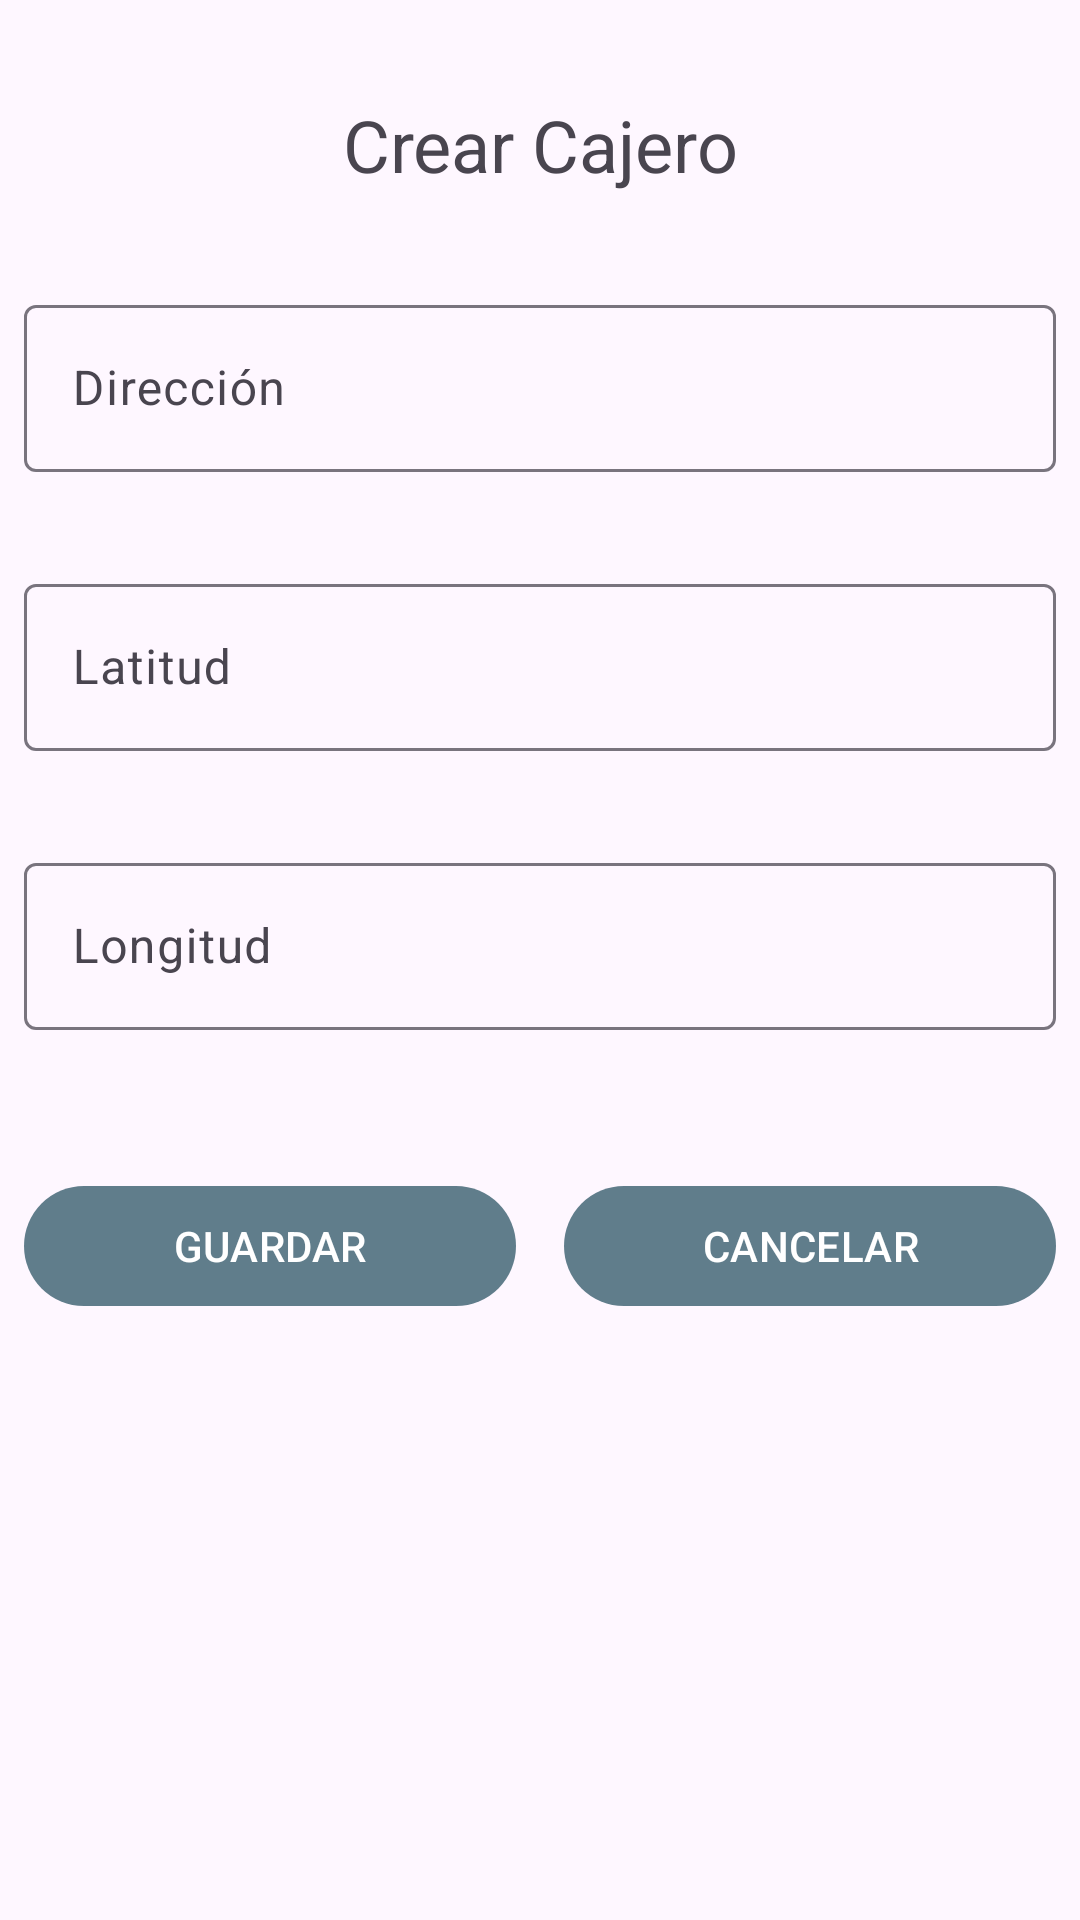

Write the Android layout XML for this screen, with the resource values it uses.
<!-- AndroidManifest.xml: application theme Theme.Bancoivtogi -->
<!-- res/layout/fragment_atm_management.xml -->
<?xml version="1.0" encoding="utf-8"?>
<FrameLayout xmlns:android="http://schemas.android.com/apk/res/android"
    xmlns:app="http://schemas.android.com/apk/res-auto"
    xmlns:tools="http://schemas.android.com/tools"
    android:layout_width="match_parent"
    android:layout_height="match_parent"
    tools:context=".fragments.AtmManagementFragment">

    <androidx.constraintlayout.widget.ConstraintLayout
        android:layout_width="match_parent"
        android:layout_height="match_parent">

        <TextView
            android:id="@+id/tvTitle"
            style="@style/titleTV"
            android:layout_width="wrap_content"
            android:layout_height="wrap_content"
            android:text="@string/createAtm"
            app:layout_constraintEnd_toEndOf="parent"
            app:layout_constraintStart_toStartOf="parent"
            app:layout_constraintTop_toTopOf="parent" />

        <com.google.android.material.textfield.TextInputLayout
            android:id="@+id/tilAddress"
            style="@style/ThemeOverlay.Material3.TextInputEditText.OutlinedBox.Dense"
            android:layout_width="match_parent"
            android:layout_height="wrap_content"
            android:layout_marginHorizontal="@dimen/margin_default"
            android:layout_marginTop="@dimen/til_margin"
            app:layout_constraintEnd_toEndOf="parent"
            app:layout_constraintStart_toStartOf="parent"
            app:layout_constraintTop_toBottomOf="@+id/tvTitle">

            <com.google.android.material.textfield.TextInputEditText
                android:layout_width="match_parent"
                android:layout_height="match_parent"
                android:hint="@string/address"
                android:inputType="text" />

        </com.google.android.material.textfield.TextInputLayout>

        <com.google.android.material.textfield.TextInputLayout
            android:id="@+id/tilLatitude"
            style="@style/ThemeOverlay.Material3.TextInputEditText.OutlinedBox.Dense"
            android:layout_width="match_parent"
            android:layout_height="wrap_content"
            android:layout_marginHorizontal="@dimen/margin_default"
            android:layout_marginTop="@dimen/til_margin"
            app:layout_constraintEnd_toEndOf="parent"
            app:layout_constraintStart_toStartOf="parent"
            app:layout_constraintTop_toBottomOf="@+id/tilAddress">

            <com.google.android.material.textfield.TextInputEditText
                android:layout_width="match_parent"
                android:layout_height="match_parent"
                android:hint="@string/latitude"
                android:inputType="text" />

        </com.google.android.material.textfield.TextInputLayout>

        <com.google.android.material.textfield.TextInputLayout
            android:id="@+id/tilLongitude"
            style="@style/ThemeOverlay.Material3.TextInputEditText.OutlinedBox.Dense"
            android:layout_width="match_parent"
            android:layout_height="wrap_content"
            android:layout_marginHorizontal="@dimen/margin_default"
            android:layout_marginTop="@dimen/til_margin"
            app:layout_constraintEnd_toEndOf="parent"
            app:layout_constraintStart_toStartOf="parent"
            app:layout_constraintBottom_toTopOf="@+id/btnSave"
            app:layout_constraintTop_toBottomOf="@+id/tilLatitude">

            <com.google.android.material.textfield.TextInputEditText
                android:layout_width="match_parent"
                android:layout_height="match_parent"
                android:hint="@string/longitude"
                android:inputType="text" />

        </com.google.android.material.textfield.TextInputLayout>

        <com.google.android.material.button.MaterialButton
            android:id="@+id/btnSave"
            style="@style/mainBtn"
            android:text="@string/btnSave"
            android:layout_marginTop="48dp"
            app:layout_constraintEnd_toStartOf="@+id/btnCancel"
            app:layout_constraintStart_toStartOf="parent"
            app:layout_constraintTop_toBottomOf="@+id/tilLongitude" />

        <com.google.android.material.button.MaterialButton
            android:id="@+id/btnCancel"
            style="@style/mainBtn"
            android:text="@string/btnCancel"
            android:layout_marginTop="48dp"
            app:layout_constraintEnd_toEndOf="parent"
            app:layout_constraintStart_toEndOf="@+id/btnSave"
            app:layout_constraintTop_toBottomOf="@+id/tilLongitude" />

        <com.google.android.material.button.MaterialButton
            android:id="@+id/btnUpdate"
            style="@style/mainBtn"
            android:text="@string/btnUpdate"
            android:layout_marginTop="48dp"
            android:visibility="invisible"
            app:layout_constraintEnd_toStartOf="@+id/btnDelete"
            app:layout_constraintStart_toStartOf="parent"
            app:layout_constraintTop_toBottomOf="@+id/tilLongitude" />

        <com.google.android.material.button.MaterialButton
            android:id="@+id/btnDelete"
            style="@style/mainBtn"
            android:text="@string/btnDelete"
            android:visibility="invisible"
            android:layout_marginTop="48dp"
            app:layout_constraintEnd_toEndOf="parent"
            app:layout_constraintStart_toEndOf="@+id/btnUpdate"
            app:layout_constraintTop_toBottomOf="@+id/tilLongitude" />


    </androidx.constraintlayout.widget.ConstraintLayout>

</FrameLayout>
<!-- resources referenced by this layout -->
<resources>
  <dimen name="margin_default">8dp</dimen>
  <dimen name="til_margin">32dp</dimen>
  <string name="address">Dirección</string>
  <string name="btnCancel">Cancelar</string>
  <string name="btnDelete">Eliminar</string>
  <string name="btnSave">Guardar</string>
  <string name="btnUpdate">Actualizar</string>
  <string name="createAtm">Crear Cajero</string>
  <string name="latitude">Latitud</string>
  <string name="longitude">Longitud</string>
  <style name="mainBtn">
          <item name="android:layout_width">0dp</item>
          <item name="android:layout_height">wrap_content</item>
          <item name="android:textColor">@color/text</item>
          <item name="android:textAllCaps">true</item>
          <item name="android:layout_marginTop">8dp</item>
          <item name="android:layout_marginBottom">8dp</item>
          <item name="android:layout_marginEnd">8dp</item>
          <item name="android:layout_marginStart">8dp</item>
      </style>
  <style name="titleTV">
          <item name="android:layout_width">wrap_content</item>
          <item name="android:layout_height">wrap_content</item>
          <item name="android:layout_marginTop">@dimen/title_margin</item>
          <item name="android:textSize">24sp</item>
      </style>
  <style name="Theme.Bancoivtogi" parent="Base.Theme.Bancoivtogi" />
  <color name="text">#FFFFFF</color>
  <dimen name="title_margin">32dp</dimen>
  <style name="Base.Theme.Bancoivtogi" parent="Theme.Material3.DayNight.NoActionBar">
          
          <item name="colorPrimary">@color/primary</item>
      </style>
  <color name="primary">#607D8B</color>
</resources>
